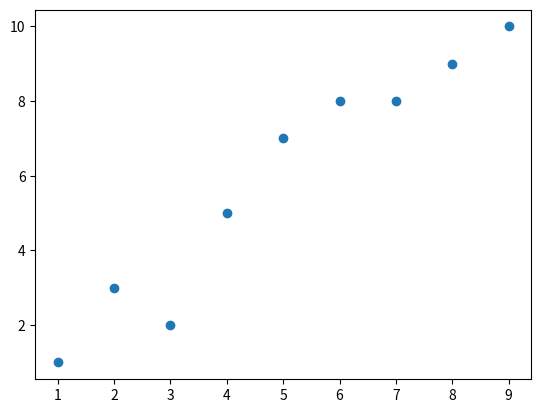

Reproduce this figure in Python.
# Gradient Descent


# example 1 - simple gradient descent


import numpy as np
import matplotlib.pyplot as plt

# create data
x = np.array([1, 2, 3, 4, 5, 6, 7, 8, 9])
y = np.array([1, 3, 2, 5, 7, 8, 8, 9, 10])

# plot data
plt.scatter(x, y)
plt.show()  

# calculate the mean of x and y
x_mean = np.mean(x)
y_mean = np.mean(y)

# total number of values
n = len(x)

# using gradient descent to calculate b1 and b2

def gradient_descent(x, y, b1, b2, learning_rate, iterations):
    for i in range(iterations):
        y_pred = b1 * x + b2
        b1 = b1 - (2/n) * learning_rate * (np.sum((y_pred - y) * x))
        b2 = b2 - (2/n) * learning_rate * (np.sum(y_pred - y))
    return b1, b2


